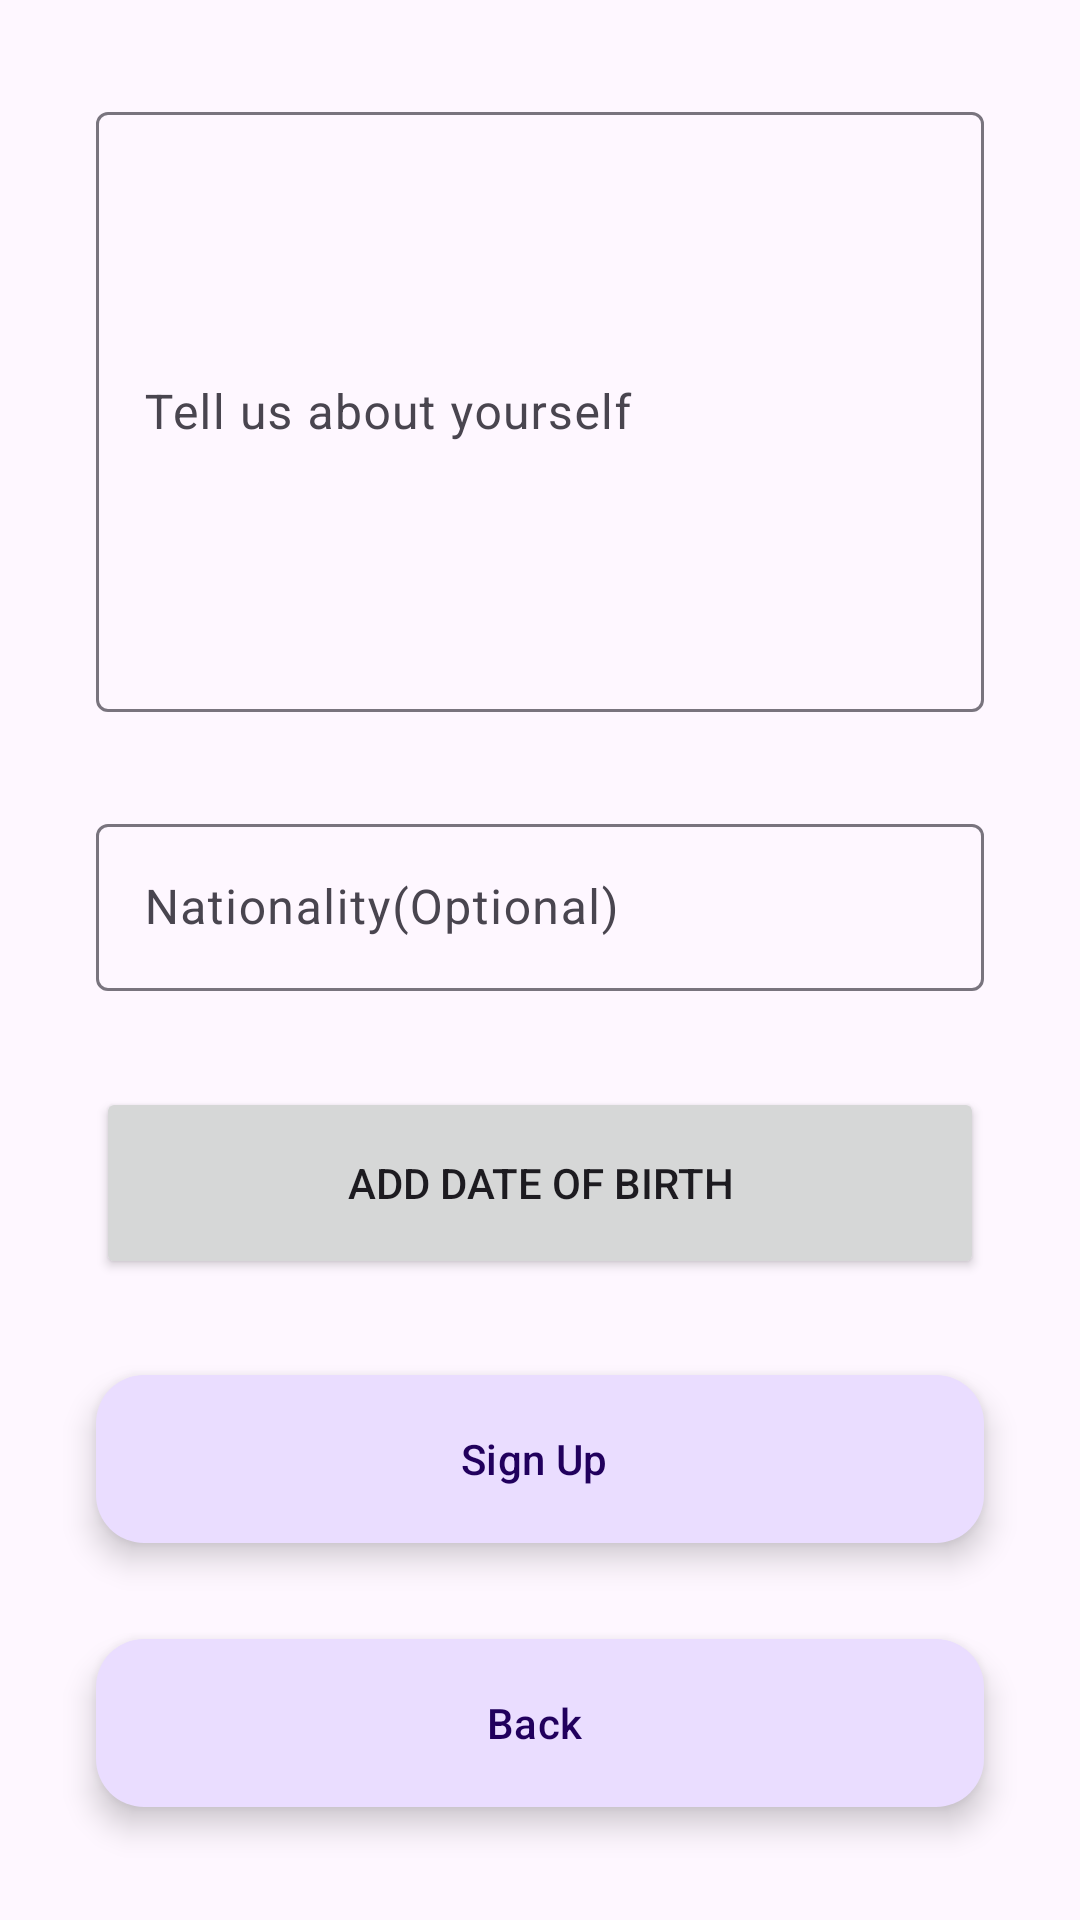

Layout XML and referenced resources for this Android screen:
<!-- AndroidManifest.xml: application theme Theme.Gossip -->
<!-- res/layout/fragment_sign_up_second_page.xml -->
<?xml version="1.0" encoding="utf-8"?>
<androidx.constraintlayout.widget.ConstraintLayout xmlns:android="http://schemas.android.com/apk/res/android"
    xmlns:tools="http://schemas.android.com/tools"
    android:layout_width="match_parent"
    android:layout_height="match_parent"
    xmlns:app="http://schemas.android.com/apk/res-auto"
    tools:context=".ui.signup.SignUpSecondPage">

    <com.google.android.material.textfield.TextInputLayout
        android:id="@+id/bio"
        android:layout_width="match_parent"
        android:layout_height="wrap_content"
        android:layout_margin="32dp"
        android:hint="@string/bio"
        android:textAlignment="gravity"
        android:gravity="bottom"
        style="@style/ThemeOverlay.Material3.AutoCompleteTextView.OutlinedBox.Dense"
        app:layout_constraintStart_toStartOf="parent"
        app:layout_constraintEnd_toEndOf="parent"
        app:layout_constraintTop_toTopOf="parent">

        <com.google.android.material.textfield.TextInputEditText
            android:layout_width="match_parent"
            android:layout_height="200dp"
            />
    </com.google.android.material.textfield.TextInputLayout>
    <com.google.android.material.textfield.TextInputLayout
        android:id="@+id/country"
        android:layout_width="match_parent"
        android:layout_height="wrap_content"
        android:layout_margin="32dp"
        android:hint="@string/nationality"
        style="@style/ThemeOverlay.Material3.AutoCompleteTextView.OutlinedBox.Dense"
        app:layout_constraintStart_toStartOf="parent"
        app:layout_constraintEnd_toEndOf="parent"
        app:layout_constraintTop_toBottomOf="@id/bio">

        <com.google.android.material.textfield.TextInputEditText
            android:layout_width="match_parent"
            android:layout_height="wrap_content"
            />
    </com.google.android.material.textfield.TextInputLayout>
    <Button
        android:id="@+id/data_of_birth"
        android:layout_width="match_parent"
        android:layout_height="64dp"
        android:layout_margin="32dp"
        android:text="@string/date_of_birth"
        app:layout_constraintStart_toStartOf="parent"
        app:layout_constraintEnd_toEndOf="parent"
        app:layout_constraintTop_toBottomOf="@id/country">
    </Button>

    <com.google.android.material.floatingactionbutton.ExtendedFloatingActionButton
        android:id="@+id/back"
        android:layout_width="match_parent"
        android:layout_height="wrap_content"
        android:layout_margin="32dp"
        android:text="@string/back"
        app:layout_constraintTop_toBottomOf="@id/sign_up"
        app:layout_constraintEnd_toEndOf="parent"
        app:layout_constraintStart_toStartOf="parent"/>

    <com.google.android.material.floatingactionbutton.ExtendedFloatingActionButton
        android:id="@+id/sign_up"
        android:layout_width="match_parent"
        android:layout_height="wrap_content"
        android:layout_margin="32dp"
        android:text="@string/signup"
        app:layout_constraintTop_toBottomOf="@id/data_of_birth"
        app:layout_constraintEnd_toEndOf="parent"
        app:layout_constraintStart_toStartOf="parent"/>

</androidx.constraintlayout.widget.ConstraintLayout>
<!-- resources referenced by this layout -->
<resources>
  <string name="back">Back</string>
  <string name="bio">Tell us about yourself</string>
  <string name="date_of_birth">Add Date Of Birth</string>
  <string name="nationality">Nationality(Optional)</string>
  <string name="signup">Sign Up</string>
  <style name="Theme.Gossip" parent="Theme.Material3.DayNight">
          
          <item name="colorPrimary">@color/purple_500</item>
          <item name="colorPrimaryVariant">@color/purple_700</item>
          <item name="colorOnPrimary">@color/white</item>
          
          <item name="colorSecondary">@color/teal_200</item>
          <item name="colorSecondaryVariant">@color/teal_700</item>
          <item name="colorOnSecondary">@color/black</item>
          
          <item name="android:statusBarColor" tools:targetApi="l">?attr/colorPrimaryVariant</item>
          
      </style>
  <!-- not gathered from this repository: default colours our renderer supplied (Android Studio template values) -->
  <color name="purple_500">#FF6200EE</color>
  <color name="purple_700">#FF3700B3</color>
  <color name="teal_200">#FF03DAC5</color>
  <color name="teal_700">#FF018786</color>
  <color name="black">#FF000000</color>
  <color name="white">#FFFFFFFF</color>
</resources>
